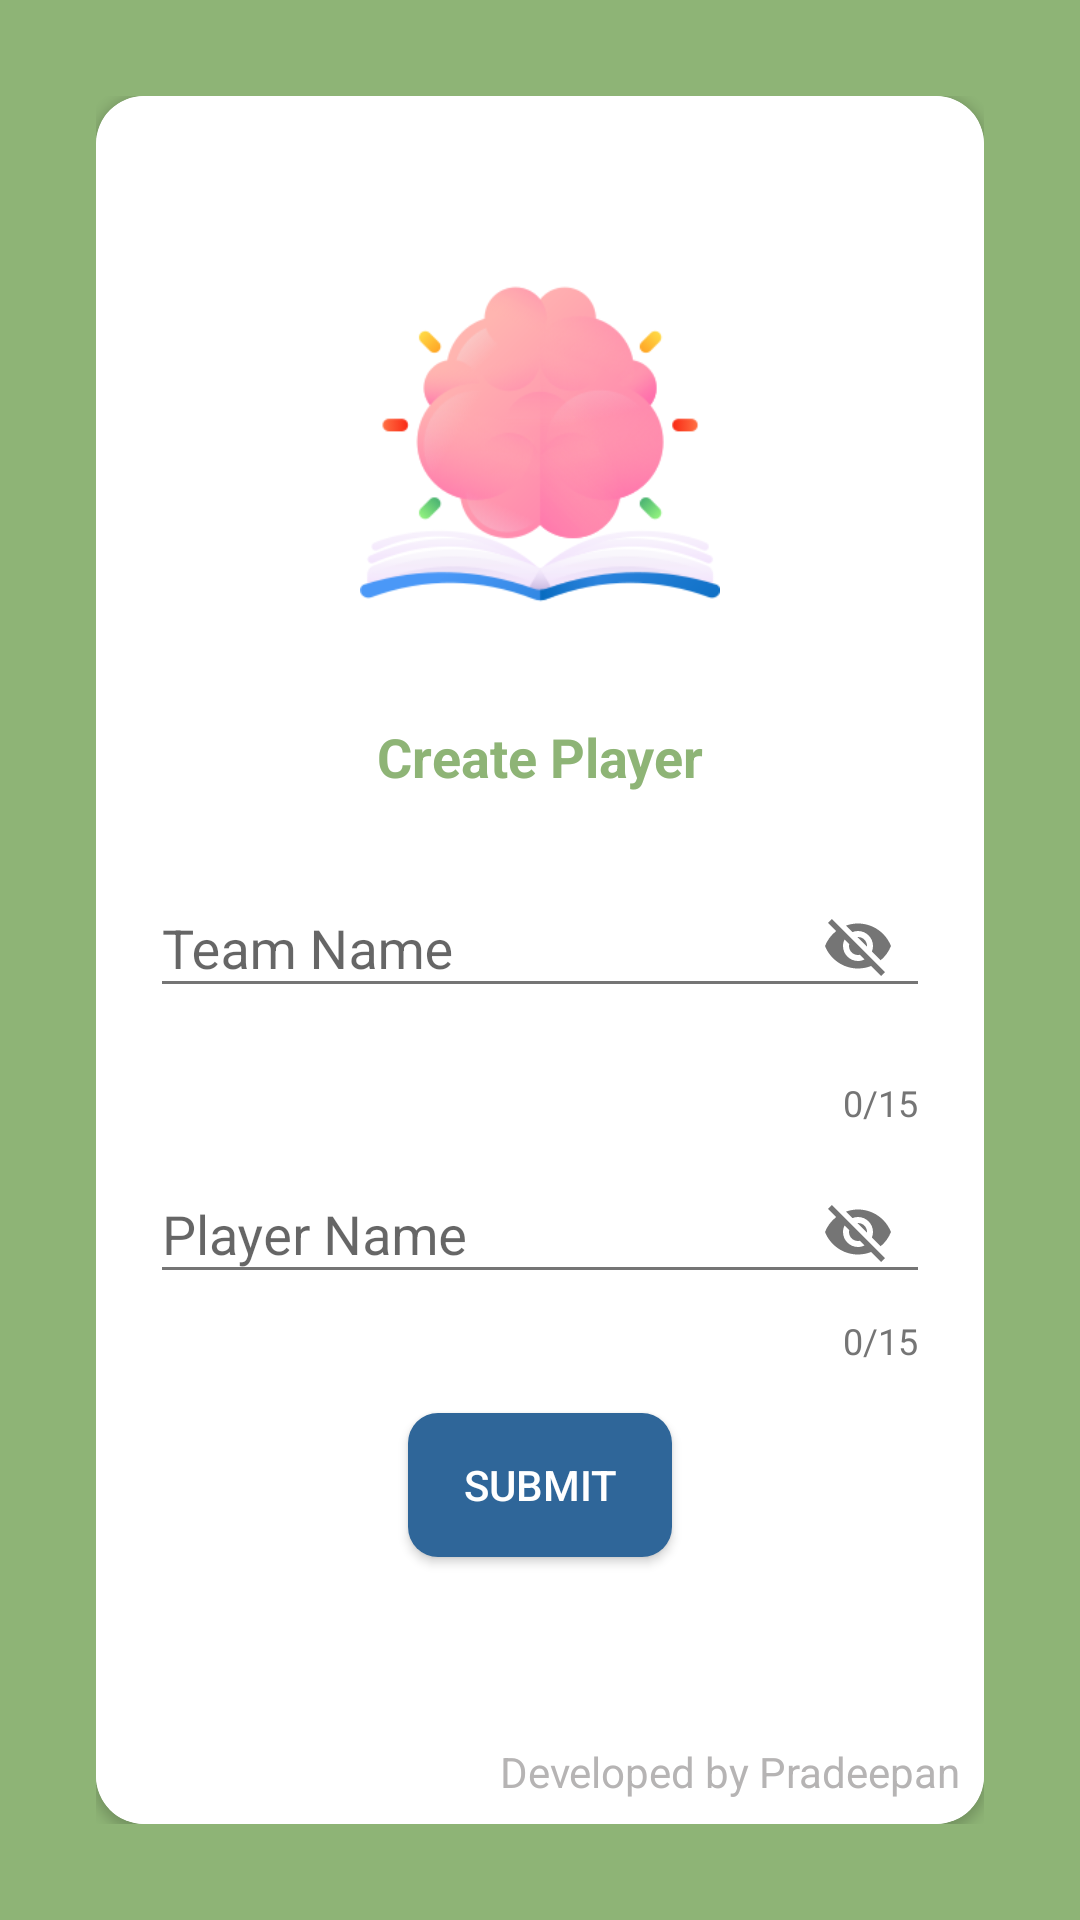

Write the Android layout XML for this screen, with the resource values it uses.
<!-- AndroidManifest.xml: application theme AppTheme -->
<!-- res/layout/activity_main.xml -->
<?xml version="1.0" encoding="utf-8"?>
<RelativeLayout xmlns:android="http://schemas.android.com/apk/res/android"
    xmlns:app="http://schemas.android.com/apk/res-auto"
    xmlns:tools="http://schemas.android.com/tools"
    android:layout_width="match_parent"
    android:layout_height="match_parent"
    android:background="@color/button_quiz_choice_correct"
    android:padding="32dp">

    <LinearLayout
        android:layout_width="match_parent"
        android:layout_height="match_parent"
        android:orientation="vertical">

        <androidx.cardview.widget.CardView
            android:id="@+id/card_view_login"
            android:layout_width="match_parent"
            android:layout_height="match_parent"
            app:cardCornerRadius="16dp"
            app:cardMaxElevation="16dp">

            <LinearLayout
                android:layout_width="match_parent"
                android:layout_height="match_parent"
                android:background="@color/white"
                android:orientation="vertical"
                android:padding="8dp"
                tools:context=".MainActivity">
                <LinearLayout
                    android:layout_width="wrap_content"
                    android:layout_height="wrap_content"
                    android:layout_margin="16dp"
                    android:gravity="center"
                    android:layout_gravity="center"
                    android:orientation="vertical">

                    <ImageView
                        android:layout_width="120dp"
                        android:layout_height="120dp"
                        android:layout_gravity="center"
                        android:layout_marginTop="32dp"
                        android:layout_marginBottom="16dp"
                        android:src="@drawable/knowledge" />

                </LinearLayout>
                <TextView
                    android:layout_width="wrap_content"
                    android:layout_height="wrap_content"
                    android:text="Create Player"
                    android:layout_gravity="center"
                    android:textColor="@color/button_quiz_choice_correct"
                    android:layout_marginBottom="16dp"
                    android:textSize="18sp"
                    android:textStyle="bold" />
                <LinearLayout
                    android:id="@+id/linearLayout"
                    android:layout_width="match_parent"
                    android:layout_height="wrap_content"
                    android:orientation="vertical">

                    <com.google.android.material.textfield.TextInputLayout
                        android:id="@+id/teamNameLo"
                        android:layout_width="match_parent"
                        android:layout_height="wrap_content"

                        android:paddingStart="10dp"
                        android:paddingEnd="10dp"
                        app:counterEnabled="true"
                        app:counterMaxLength="15"
                        app:passwordToggleEnabled="true">

                        <EditText
                            android:id="@+id/editTeamName"
                            android:layout_width="match_parent"
                            android:layout_height="wrap_content"
                            android:layout_marginBottom="16dp"
                            android:hint="Team Name"
                            android:maxLength="15"
                            android:singleLine="true"
                            android:textColorHint="#c7c7c7" />
                    </com.google.android.material.textfield.TextInputLayout>

                    <com.google.android.material.textfield.TextInputLayout
                        android:id="@+id/playerNameLo"
                        android:layout_width="match_parent"
                        android:layout_height="wrap_content"
                        android:layout_marginBottom="16dp"
                        android:paddingStart="10dp"
                        android:paddingEnd="10dp"
                        app:counterEnabled="true"
                        app:counterMaxLength="15"
                        app:passwordToggleEnabled="true">

                        <EditText
                            android:id="@+id/editPlayerName"
                            android:layout_width="match_parent"
                            android:layout_height="wrap_content"
                            android:hint="Player Name"
                            android:maxLength="15"
                            android:singleLine="true"

                            android:textColorHint="#c7c7c7" />
                    </com.google.android.material.textfield.TextInputLayout>
                </LinearLayout>

                <Button
                    android:id="@+id/button"
                    android:layout_width="wrap_content"
                    android:layout_height="wrap_content"
                    android:layout_gravity="center"
                    android:background="@drawable/button_corner_round"
                    android:padding="8dp"
                    android:text="Submit"
                    android:elevation="10dp"
                    android:textColor="@android:color/white" />

            </LinearLayout>
            <RelativeLayout
                android:layout_width="match_parent"
                android:layout_gravity="bottom"
                android:layout_height="wrap_content">
            <TextView
                android:layout_width="match_parent"
                android:layout_height="wrap_content"
                android:layout_marginBottom="8dp"
                android:gravity="end"
                android:layout_marginEnd="8dp"
                android:foregroundGravity="left"
                android:text="Developed by Pradeepan"
                android:textColor="@color/darkGray" />
            </RelativeLayout>
        </androidx.cardview.widget.CardView>

    </LinearLayout>


</RelativeLayout>
<!-- resources referenced by this layout -->
<resources>
  <color name="button_quiz_choice_correct">#8eb476</color>
  <color name="darkGray">#B6B4B4</color>
  <color name="white">#FFFFFF</color>
  <!-- drawable button_corner_round (drawable) -->
  <?xml version="1.0" encoding="utf-8"?>
  <shape xmlns:android="http://schemas.android.com/apk/res/android"
      android:shape="rectangle" android:padding="10dp">
      
      <solid android:color="#2f6699"/>
      <corners android:radius="10dp"/>
  </shape>
  <!-- drawable knowledge: png bitmap (drawable, 31626 bytes) -->
  <style name="AppTheme" parent="Theme.AppCompat.Light.DarkActionBar">
          
          <item name="colorPrimary">@color/primary</item>
          <item name="colorPrimaryDark">@color/primary_dark</item>
          <item name="colorAccent">@color/accent</item>
          <item name="android:textColorPrimary">@color/primary_text</item>
          <item name="android:textColorSecondary">@color/secondary_text</item>
          <item name="android:divider">@color/divider</item>
      </style>
  <color name="primary">#8eb476</color>
  <color name="primary_dark">#8eb476</color>
  <color name="accent">#FFC107</color>
  <color name="primary_text">#212121</color>
  <color name="secondary_text">#757575</color>
  <color name="divider">#BDBDBD</color>
</resources>
